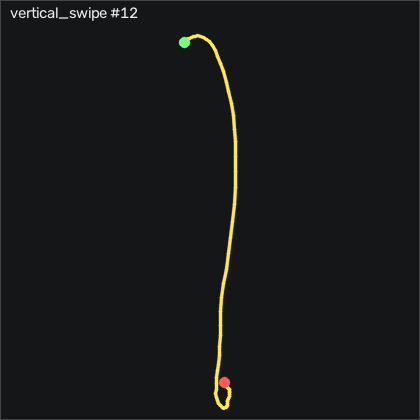

The file beside this chart, header and first rows:
t_s, ax, ay, az, gx, gy, gz, seq
0.00000, -0.287, -0.07200, 0.881, 2.625, -9.156, 3.095, 6920
0.01000, -0.266, -0.07600, 0.851, 5.521, -8.089, 6.082, 6921
0.02100, -0.239, -0.09700, 0.818, 7.899, -6.352, 9.07, 6922
0.03000, -0.225, -0.101, 0.786, 9.302, -5.467, 9.985, 6923
0.04000, -0.202, -0.111, 0.76, 9.82, -5.955, 7.363, 6924
0.05000, -0.179, -0.104, 0.726, 11.47, -6.778, 4.741, 6925
0.06100, -0.146, -0.08400, 0.665, 14.67, -7.51, 3.887, 6926
0.07000, -0.09500, -0.05700, 0.599, 18.11, -6.778, 4.375, 6927
0.08000, -0.03600, -0.04000, 0.532, 21.22, -4.37, 7.089, 6928
0.09000, 0.03200, -0.02100, 0.468, 23.39, -0.6502, 10.5, 6929
0.1, 0.09500, -0.03300, 0.399, 24.7, 4.502, 14.38, 6930
0.11, 0.142, -0.05000, 0.328, 25.98, 9.35, 17.76, 6931
0.12, 0.198, -0.06300, 0.246, 26.95, 15.63, 19.86, 6932
0.13, 0.227, -0.09300, 0.191, 26.74, 24.2, 20.56, 6933
0.14, 0.238, -0.112, 0.151, 26.01, 33.59, 19.38, 6934
0.15, 0.241, -0.134, 0.108, 25.67, 43.53, 17.21, 6935
0.16, 0.223, -0.171, 0.06200, 24.97, 54.17, 13.25, 6936
0.17, 0.201, -0.173, 0.05600, 24.45, 65.32, 6.387, 6937
0.18, 0.157, -0.161, 0.06800, 24.33, 75.81, -1.692, 6938
0.191, 0.11, -0.123, 0.07600, 25.83, 86.09, -8.582, 6939
0.2, -0.00300, -0.07700, 0.08900, 26.31, 96.24, -14.07, 6940
0.21, -0.08800, -0.02300, 0.109, 23.33, 102.8, -20.5, 6941
0.22, -0.167, -0.01400, 0.132, 16.68, 108.8, -27.24, 6942
0.231, -0.252, -0.01000, 0.175, 10.06, 117.5, -31.97, 6943
0.24, -0.338, -0.01500, 0.209, 5.43, 125, -35.35, 6944
0.25, -0.454, -0.00300, 0.259, 3.021, 131.2, -39.59, 6945
0.26, -0.564, 0.02600, 0.312, 1.375, 138.5, -42.36, 6946
0.27, -0.703, 0.06400, 0.399, -2.497, 145.9, -43.4, 6947
0.28, -0.87, 0.06900, 0.539, -8.412, 152.1, -44.07, 6948
0.29, -1.017, 0.08400, 0.693, -13.56, 154.9, -43.15, 6949
0.3, -1.12, 0.08500, 0.783, -17.65, 151.5, -40.32, 6950
0.31, -1.21, 0.05000, 0.864, -21.1, 147, -36.14, 6951
0.32, -1.265, 0.03600, 1.001, -23.78, 141.3, -33.98, 6952
0.33, -1.31, -0.06700, 0.973, -26, 127.9, -38.8, 6953
0.34, -1.402, 0.03900, 1.131, -12.74, 129.9, -30.84, 6954
0.35, -1.49, 0.05700, 1.2, -8.29, 125.1, -17.3, 6955
0.361, -1.526, 0.07700, 1.286, -2.649, 117.1, -3.247, 6956
0.37, -1.464, 0.03200, 1.248, -2.436, 103.2, 3.186, 6957
0.38, -1.408, 0.00700, 1.215, -3.29, 91.64, 4.893, 6958
0.39, -1.431, -0.03400, 1.253, -5.729, 83.8, 4.589, 6959
0.401, -1.375, -0.06700, 1.268, -7.649, 74.5, 2.393, 6960
0.41, -1.321, -0.114, 1.192, -10.64, 60.87, -5.198, 6961
0.42, -1.395, -0.08900, 1.28, -6.826, 62.64, -4.436, 6962
0.43, -1.428, -0.07900, 1.347, -2.924, 60.84, 5.503, 6963
0.44, -1.353, -0.128, 1.279, -1.857, 49.59, 9.009, 6964
0.45, -1.27, -0.182, 1.193, -1.674, 38.5, 4.528, 6965
0.46, -1.232, -0.192, 1.163, 1.802, 33.16, 2.82, 6966
0.47, -1.222, -0.166, 1.18, 8.662, 31.67, 7.028, 6967
0.48, -1.194, -0.13, 1.142, 15.12, 27.21, 10.66, 6968
0.49, -1.166, -0.08600, 1.098, 17.69, 20.08, 8.704, 6969
0.5, -1.144, -0.05000, 1.064, 16.25, 13.04, 4.101, 6970
0.51, -1.12, -0.03000, 1.027, 13.51, 6.27, 1.296, 6971
0.52, -1.082, -0.02100, 0.976, 11.16, -0.3762, -0.01463, 6972
0.531, -1.026, -0.01400, 0.898, 9.271, -6.23, -0.6246, 6973
0.54, -0.985, 0.00400, 0.852, 6.71, -9.37, -0.9906, 6974
0.55, -0.956, -0.00400, 0.821, 2.747, -11.57, -1.143, 6975
0.56, -0.921, -0.03600, 0.775, 0.4598, -13.3, 0.01537, 6976
0.57, -0.888, -0.04000, 0.741, 1.375, -14.25, 1.57, 6977
0.58, -0.862, -0.03700, 0.707, 3.113, -15.65, 2.942, 6978
0.59, -0.831, -0.02300, 0.668, 5.186, -16.05, 5.015, 6979
... 18 more rows
